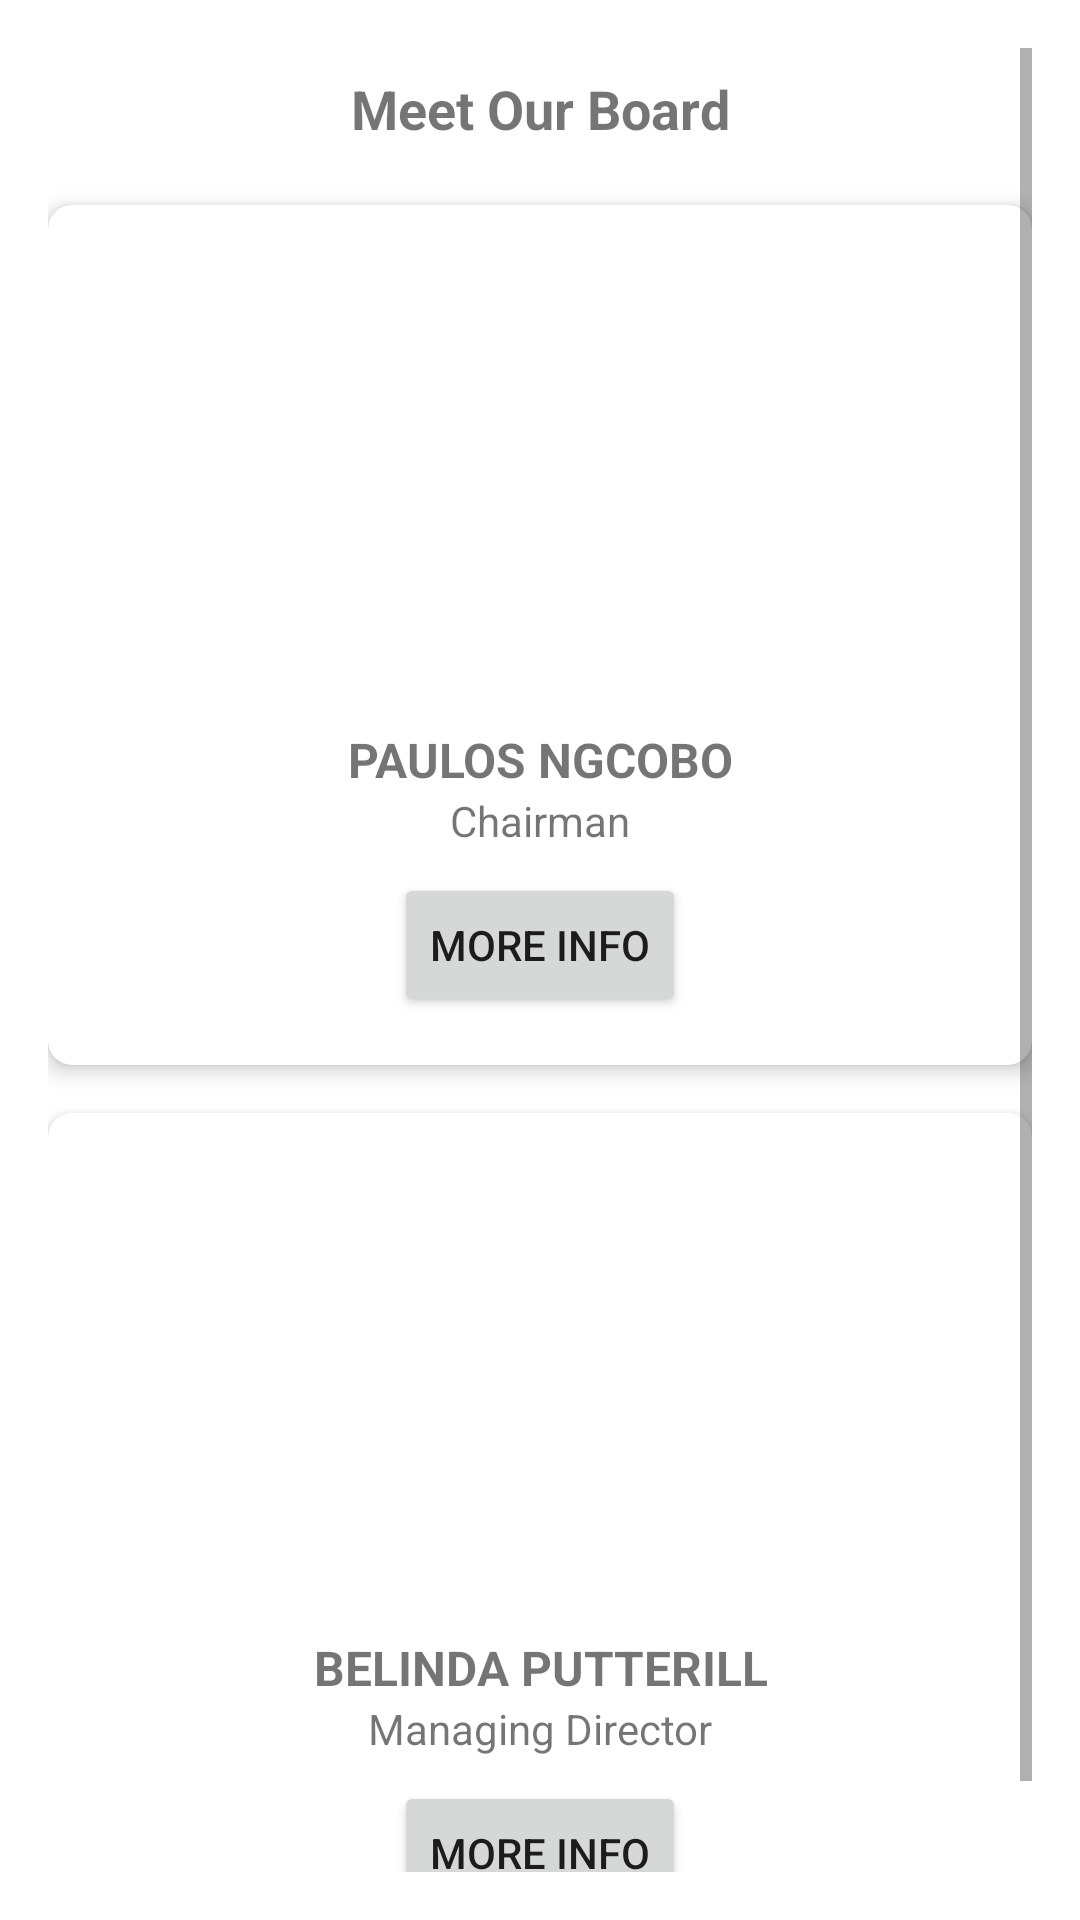

Layout XML and referenced resources for this Android screen:
<!-- AndroidManifest.xml: application theme Theme.UseIt -->
<!-- res/layout/fragment_about_us.xml -->
<?xml version="1.0" encoding="utf-8"?>
<ScrollView xmlns:android="http://schemas.android.com/apk/res/android"
    xmlns:app="http://schemas.android.com/apk/res-auto"
    android:layout_width="match_parent"
    android:layout_height="match_parent"
    android:padding="16dp">

    <LinearLayout
        android:layout_width="match_parent"
        android:layout_height="wrap_content"
        android:orientation="vertical"
        android:gravity="center_horizontal">

        
        <TextView
            android:id="@+id/aboutUsTextView"
            android:layout_width="match_parent"
            android:layout_height="wrap_content"
            android:text="Meet Our Board"
            android:textSize="18sp"
            android:textStyle="bold"
            android:gravity="center"
            android:padding="8dp"
            android:layout_marginBottom="12dp" />

        
        <androidx.cardview.widget.CardView
            android:layout_width="match_parent"
            android:layout_height="wrap_content"
            android:layout_marginBottom="16dp"
            app:cardElevation="4dp"
            app:cardCornerRadius="8dp">

            <LinearLayout
                android:layout_width="match_parent"
                android:layout_height="wrap_content"
                android:orientation="vertical"
                android:padding="16dp">

                <ImageView
                    android:layout_width="match_parent"
                    android:layout_height="150dp"
                    android:scaleType="centerCrop" />

                <TextView
                    android:layout_width="match_parent"
                    android:layout_height="wrap_content"
                    android:text="PAULOS NGCOBO"
                    android:textSize="16sp"
                    android:textStyle="bold"
                    android:gravity="center"
                    android:layout_marginTop="8dp" />

                <TextView
                    android:layout_width="match_parent"
                    android:layout_height="wrap_content"
                    android:text="Chairman"
                    android:gravity="center"
                    android:layout_marginBottom="8dp" />

                <Button
                    android:id="@+id/moreInfoPaulos"
                    android:layout_width="wrap_content"
                    android:layout_height="wrap_content"
                    android:text="More Info"
                    android:layout_gravity="center" />
            </LinearLayout>
        </androidx.cardview.widget.CardView>

        
        <androidx.cardview.widget.CardView
            android:layout_width="match_parent"
            android:layout_height="wrap_content"
            android:layout_marginBottom="16dp"
            app:cardElevation="4dp"
            app:cardCornerRadius="8dp">

            <LinearLayout
                android:layout_width="match_parent"
                android:layout_height="wrap_content"
                android:orientation="vertical"
                android:padding="16dp">

                <ImageView
                    android:id="@+id/belindaPutterillImage"
                    android:layout_width="match_parent"
                    android:layout_height="150dp"
                    android:scaleType="centerCrop" />

                <TextView
                    android:layout_width="match_parent"
                    android:layout_height="wrap_content"
                    android:text="BELINDA PUTTERILL"
                    android:textSize="16sp"
                    android:textStyle="bold"
                    android:gravity="center"
                    android:layout_marginTop="8dp" />

                <TextView
                    android:layout_width="match_parent"
                    android:layout_height="wrap_content"
                    android:text="Managing Director"
                    android:gravity="center"
                    android:layout_marginBottom="8dp" />

                <Button
                    android:id="@+id/moreInfoBelinda"
                    android:layout_width="wrap_content"
                    android:layout_height="wrap_content"
                    android:text="More Info"
                    android:layout_gravity="center" />
            </LinearLayout>
        </androidx.cardview.widget.CardView>

        

    </LinearLayout>

</ScrollView>
<!-- resources referenced by this layout -->
<resources>
  <style name="Theme.UseIt" parent="Theme.MaterialComponents.DayNight.DarkActionBar">
          
          <item name="colorPrimary">@color/primary</item>
          <item name="colorPrimaryVariant">@color/primary_dark</item>
          <item name="colorOnPrimary">@color/white</item>
          
          <item name="colorSecondary">@color/teal_200</item>
          <item name="colorSecondaryVariant">@color/teal_700</item>
          <item name="colorOnSecondary">@color/black</item>
          
          <item name="android:statusBarColor">?attr/colorPrimaryVariant</item>
          
      </style>
  <color name="primary">#14532D</color>
  <color name="primary_dark">#0F3D21</color>
  <color name="white">#FFFFFFFF</color>
  <color name="teal_200">#FF03DAC5</color>
  <color name="teal_700">#FF018786</color>
  <color name="black">#FF000000</color>
</resources>
